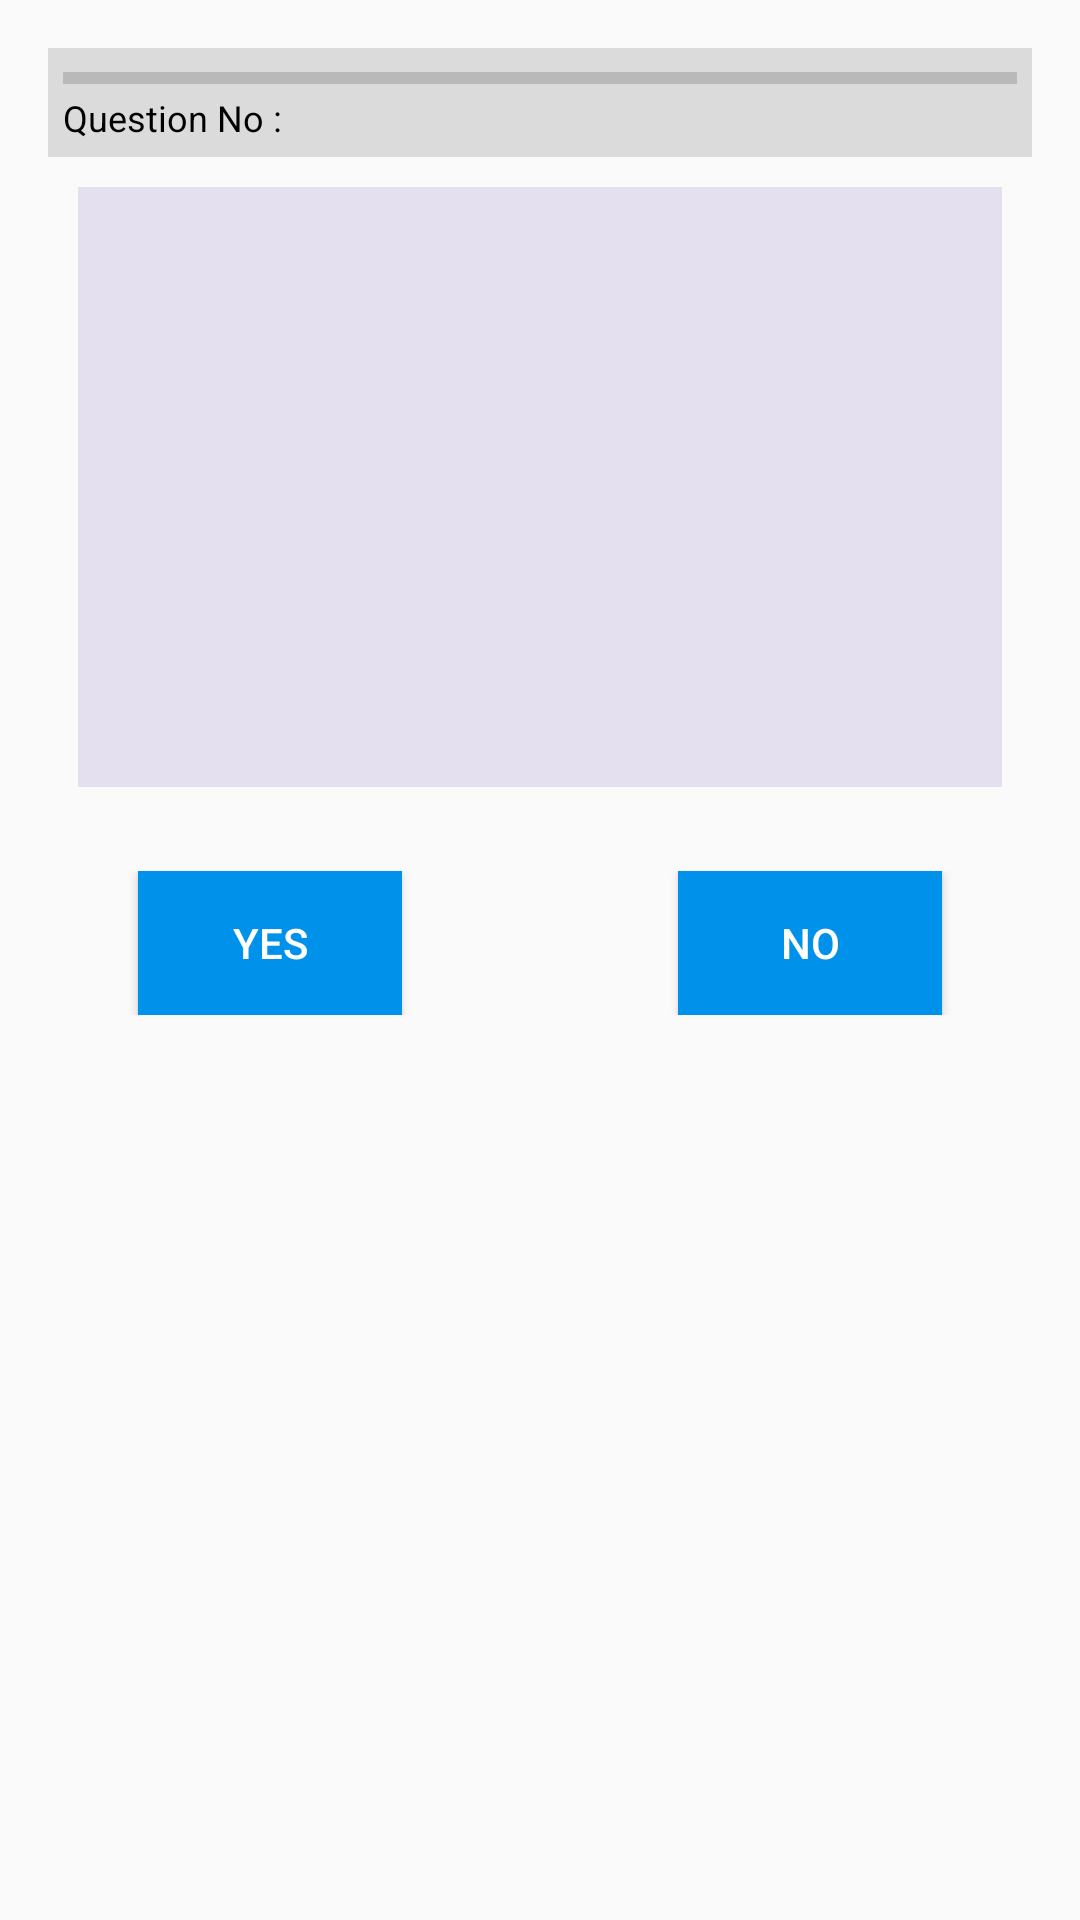

Reconstruct the res/layout file that produces this screen, plus the resources it refers to.
<!-- AndroidManifest.xml: application theme AppTheme -->
<!-- res/layout/activity_patient.xml -->
<?xml version="1.0" encoding="utf-8"?>
<LinearLayout xmlns:android="http://schemas.android.com/apk/res/android"
    xmlns:app="http://schemas.android.com/apk/res-auto"
    xmlns:tools="http://schemas.android.com/tools"
    android:layout_width="match_parent"
    android:layout_height="match_parent"
    android:paddingBottom="16dp"
    android:paddingLeft="16dp"
    android:paddingRight="16dp"
    android:paddingTop="16dp"
    android:orientation="vertical"
    tools:context=".Patient">
    <LinearLayout
        android:layout_width="match_parent"
        android:layout_height="wrap_content"

        android:background="#20000000"
        android:orientation="vertical">

        <ProgressBar
            android:layout_width="match_parent"
            android:layout_height="10dp"
            style="@style/Base.Widget.AppCompat.ProgressBar.Horizontal"

            android:layout_marginTop="5dp"
            android:progressTint="@color/color2"
            android:layout_marginLeft="5dp"
            android:layout_marginRight="5dp"
            android:id="@+id/progress"
            />
        <RelativeLayout
            android:layout_width="match_parent"
            android:layout_marginLeft="5dp"
            android:layout_marginRight="5dp"
            android:layout_marginBottom="5dp"
            android:layout_height="wrap_content">
            <TextView
                android:layout_width="wrap_content"
                android:layout_height="wrap_content"
                android:id="@+id/noQuestion"
                android:textColor="#000"
                android:textSize="12dp"
                android:layout_alignParentLeft="true"
                android:text="Question No : "/>

            <TextView
                android:id="@+id/score"
                android:layout_width="wrap_content"
                android:layout_height="wrap_content"
                android:layout_alignParentRight="true"
                android:text="probability"
                android:textColor="#000"
                android:textSize="12dp"
                android:visibility="invisible"/>

        </RelativeLayout>

    </LinearLayout>

    <LinearLayout
        android:layout_width="match_parent"
        android:orientation="vertical"
        android:layout_height="wrap_content">

        <TextView
            android:layout_width="match_parent"
            android:layout_height="200dp"
            android:id="@+id/question"
            android:text=""
            android:textColor="#000"
            android:layout_margin="10dp"
            android:background="@color/color5"
            android:textSize="20dp"
            android:gravity="center"/>

        <RelativeLayout
            android:layout_marginTop="10dp"
            android:layout_width="match_parent"
            android:layout_height="wrap_content"
            android:layout_marginBottom="10dp"
            android:gravity="center"
            android:padding="8dp">

            <Button
                android:id="@+id/submit"
                android:layout_width="wrap_content"
                android:layout_height="wrap_content"
                android:layout_centerVertical="true"
                android:background="#0091EA"
                android:padding="8dp"
                android:text="Yes"
                android:textColor="#fff" />

            <Button
                android:id="@+id/n_submit"
                android:layout_width="wrap_content"
                android:layout_height="wrap_content"
                android:layout_centerVertical="true"
                android:layout_marginStart="180dp"
                android:background="#0091EA"
                android:padding="8dp"
                android:text="No"
                android:textColor="#fff" />


        </RelativeLayout>
        <EditText
            android:layout_width="match_parent"
            android:layout_height="wrap_content"
            android:layout_margin="10dp"
            android:id="@+id/answer"
            android:hint="Write your answer"
            android:visibility="invisible"/>



    </LinearLayout>

</LinearLayout>
<!-- resources referenced by this layout -->
<resources>
  <color name="color2">#1B998B</color>
  <color name="color5">#E4E0EF</color>
  <style name="AppTheme" parent="Theme.AppCompat.Light.NoActionBar">
          
          <item name="colorPrimary">@color/colorPrimary</item>
          <item name="colorPrimaryDark">@color/colorPrimaryDark</item>
          <item name="colorAccent">@color/colorAccent</item>
      </style>
  <color name="colorPrimary">#008577</color>
  <color name="colorPrimaryDark">#00574B</color>
  <color name="colorAccent">#D81B60</color>
</resources>
